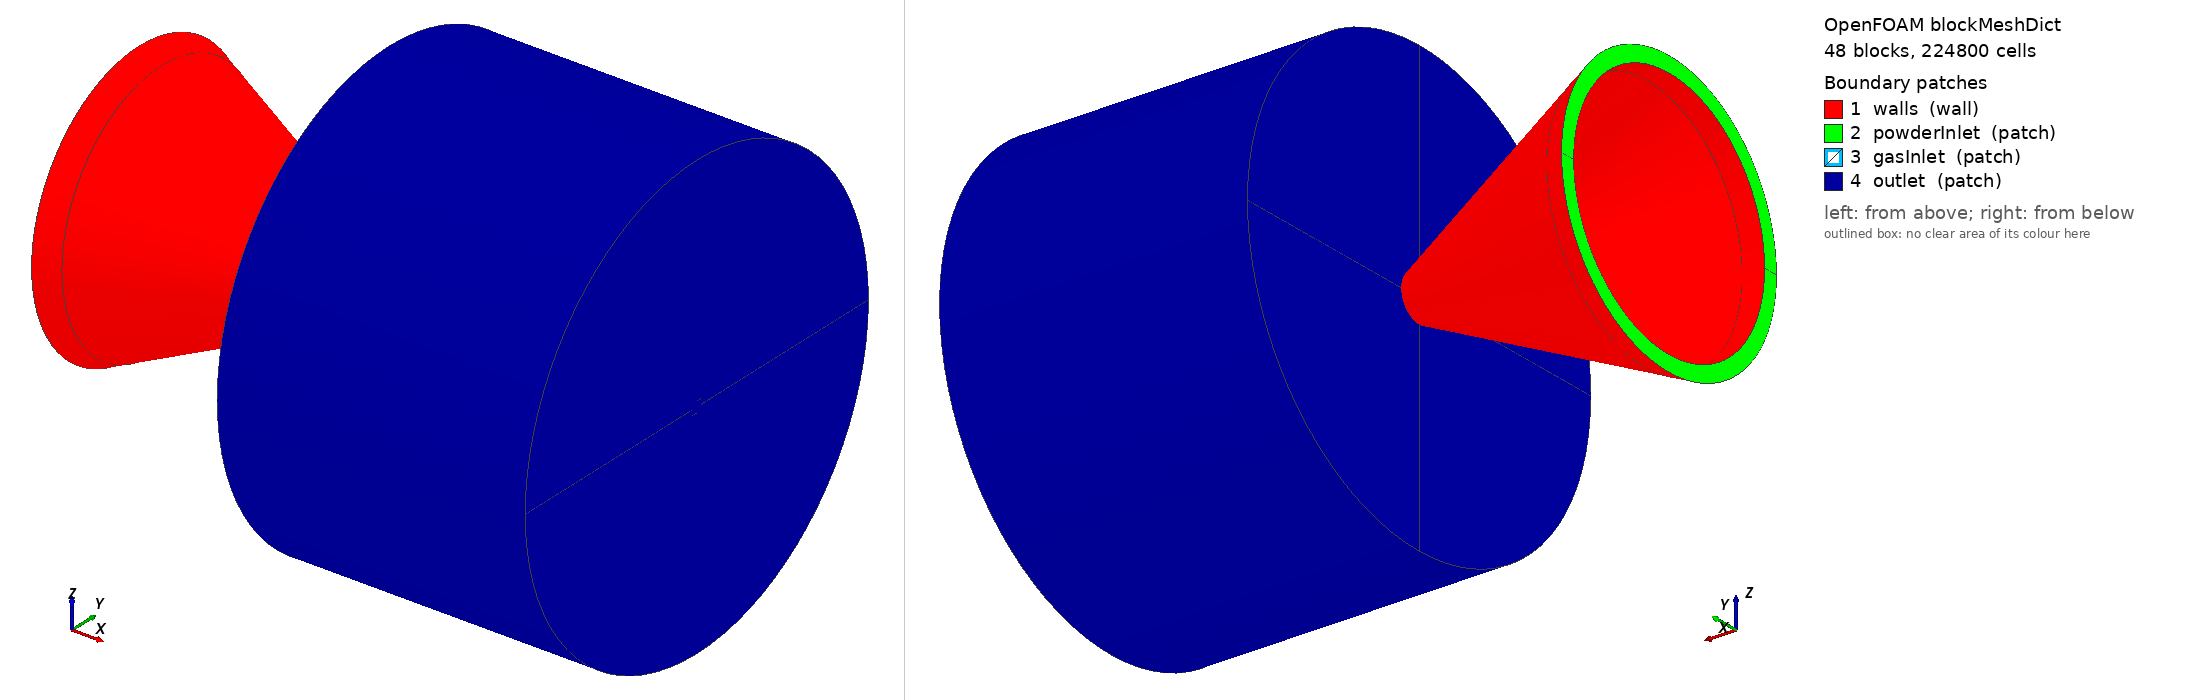

OpenFOAM case: the mesh blockMesh builds from blockMeshDict, 48 block(s), 224800 cells. Boundary patches (legend numbers): 1 walls (wall), 2 powderInlet (patch), 3 gasInlet (patch), 4 outlet (patch). Left view from above one corner, right view from below the opposite corner. Boundary conditions: 1 field file(s) under 0/; 4 of 4 drawn patches have an entry in a shipped field file.

=== system/blockMeshDict ===
/*--------------------------------*- C++ -*----------------------------------*\
| =========                 |                                                 |
| \\      /  F ield         | OpenFOAM: The Open Source CFD Toolbox           |
|  \\    /   O peration     | Version:  v2506                                 |
|   \\  /    A nd           | Website:  www.openfoam.com                      |
|    \\/     M anipulation  |                                                 |
\*---------------------------------------------------------------------------*/
FoamFile
{
    version     2.0;
    format      ascii;
    class       dictionary;
    object      blockMeshDict;
}
// * * * * * * * * * * * * * * * * * * * * * * * * * * * * * * * * * * * * * //

scale 0.001;


vertices
(
    // Section 1: 0° (y -> 0, z = y_original) - indices 0-9
    (1  -5.187075  0)                 //0*
    (-50  -28.968375  0)             //1
    (-50  -27.865000  0)             //2
    (0  -4.550000  0)                 //3*
    (0  -1.2  0)                  //4
    (1  -1.2  0)                  //5
    (1  -50  0)                   //6
    (70.00  -50  0)               //7
    (70.00  -10  0)               //8
    (70.00  -1.2  0)              //9

    (0  0  0)                     //10 center9
    (1  0  0)                     //11 center10
    (70.00  0  0)                 //12 center15

    // Section 2: 45° rotation around x-axis - indices 13-22
    (1  -3.667816  -3.667816)     //13 (from 0)
    (-50  -20.483734  -20.483734) //14 (from 1)
    (-50  -19.703530  -19.703530) //15 (from 2)
    (0  -3.217336  -3.217336)     //16 (from 3)
    (0  -1.2  -1.2)               //17 (from 4)
    (1  -1.2  -1.2)               //18 (from 5)
    (1  -35.355339  -35.355339)   //19 (from 6)
    (70.00  -35.355339  -35.355339) //20 (from 7)
    (70.00  -7.071068  -7.071068) //21 (from 8)
    (70.00  -1.2  -1.2)           //22 (from 9)
    
    // Section 3: 90° rotation around x-axis - indices 23-32
    (1  0  -5.187075)                 //23 (from 0)
    (-50  0  -28.968375)             //24 (from 1)
    (-50  0  -27.865000)             //25 (from 2)
    (0  0  -4.550000)                 //26 (from 3)
    (0  0  -1.2)                  //27 (from 4)
    (1  0  -1.2)                  //28 (from 5)
    (1  0  -50)                   //29 (from 6)
    (70.00  0  -50)               //30 (from 7)
    (70.00  0  -10)               //31 (from 8)
    (70.00  0  -1.2)              //32 (from 9)
    
    // Symmetric Section 1: 0° mirrored across XOZ plane (y negated) - indices 33-42
    (1  5.187075  0)                  //33
    (-50  28.968375  0)              //34
    (-50  27.865000  0)              //35
    (0  4.550000  0)                  //36
    (0  1.2  0)                   //37
    (1  1.2  0)                   //38
    (1  50  0)                    //39
    (70.00  50  0)                //40
    (70.00  10  0)                //41
    (70.00  1.2  0)               //42
    
    // Symmetric Section 2: 45° mirrored across XOZ plane - indices 43-52
    (1  3.667816  -3.667816)      //43
    (-50  20.483734  -20.483734)  //44
    (-50  19.703530  -19.703530)  //45
    (0  3.217336  -3.217336)      //46
    (0  1.2  -1.2)                //47
    (1  1.2  -1.2)                //48
    (1  35.355339  -35.355339)    //49
    (70.00  35.355339  -35.355339)//50
    (70.00  7.071068  -7.071068)  //51
    (70.00  1.2  -1.2)            //52
    
    // XOY Symmetry: z-coordinates negated - only z!=0 vertices
    // Section 2 mirrored (z-negation of 13-22): indices 53-62
    (1  -3.667816  3.667816)      //53
    (-50  -20.483734  20.483734)  //54
    (-50  -19.703530  19.703530)  //55
    (0  -3.217336  3.217336)      //56
    (0  -1.2  1.2)                //57
    (1  -1.2  1.2)                //58
    (1  -35.355339  35.355339)    //59
    (70.00  -35.355339  35.355339)//60
    (70.00  -7.071068  7.071068)  //61
    (70.00  -1.2  1.2)            //62
    
    // Section 3 mirrored (z-negation of 23-32): indices 63-72
    (1  0  5.187075)                  //63
    (-50  0  28.968375)              //64
    (-50  0  27.865000)              //65
    (0  0  4.550000)                  //66
    (0  0  1.2)                   //67
    (1  0  1.2)                   //68
    (1  0  50)                    //69
    (70.00  0  50)                //70
    (70.00  0  10)                //71
    (70.00  0  1.2)               //72
    
    // Symmetric Section 2 mirrored (z-negation of 43-52): indices 73-82
    (1  3.667816  3.667816)       //73
    (-50  20.483734  20.483734)   //74
    (-50  19.703530  19.703530)   //75
    (0  3.217336  3.217336)       //76
    (0  1.2  1.2)                 //77
    (1  1.2  1.2)                 //78
    (1  35.355339  35.355339)     //79
    (70.00  35.355339  35.355339) //80
    (70.00  7.071068  7.071068)   //81
    (70.00  1.2  1.2)             //82

    // Extension section at x = -55
    (-55.0  -31.299875  0)           //83
    (-55.0  -27.865000  0)           //84

    // Section 2: 45° rotation around x-axis (from 83-84)
    (-55.0  -22.132354  -22.132354) //85
    (-55.0  -19.703530  -19.703530) //86

    // Section 3: 90° rotation around x-axis (from 83-84)
    (-55.0  0  -31.299875)             //87
    (-55.0  0  -27.865000)             //88

    // Symmetric Section 1: y negated (from 83-84)
    (-55.0  31.299875  0)              //89
    (-55.0  27.865000  0)              //90

    // Symmetric Section 2: 45° mirrored across XOZ (from 83-84)
    (-55.0  22.132354  -22.132354) //91
    (-55.0  19.703530  -19.703530) //92

    // Section 2 z-mirrored (z-sym of 85-86)
    (-55.0  -22.132354  22.132354) //93
    (-55.0  -19.703530  19.703530) //94

    // Section 3 z-mirrored (z-sym of 87-88)
    (-55.0  0  31.299875)              //95
    (-55.0  0  27.865000)              //96

    // Symmetric Section 2 z-mirrored (z-sym of 91-92)
    (-55.0  22.132354  22.132354) //97
    (-55.0  19.703530  19.703530) //98
);

edges
(
    // Arc edges from Section 1 (0°) to Section 2 (45°) around X axis
    
    // x = 1
    arc 0 13 (1 -4.792232 -1.985008)
    arc 6 19 (1 -46.194 -19.134)

    // x = 0
    arc 3 16 (0 -4.203652 -1.741210)

    // x = 70.00
    arc 8 21 (70.00 -9.239 -3.827)
    arc 7 20 (70.00 -46.194 -19.134)

    // x = -50
    arc 1 14 (-50 -26.763289 -11.085717)
    arc 2 15 (-50 -25.743903 -10.663474)

    // Arc edges from Section 2 (45°) to Section 3 (90°) around X axis
    
    // x = 1
    arc 13 23 (1 -1.985008 -4.792232)
    arc 19 29 (1 -19.134 -46.194)

    // x = 0
    arc 16 26 (0 -1.741210 -4.203652)

    // x = 70.00
    arc 21 31 (70.00 -3.827 -9.239)
    arc 20 30 (70.00 -19.134 -46.194)

    // x = -50
    arc 14 24 (-50 -11.085717 -26.763289)
    arc 15 25 (-50 -10.663474 -25.743903)

    // Symmetric arc edges from Section 1 (0°) to Section 2 (45°)
    
    // x = 1
    arc 33 43 (1 4.792232 -1.985008)
    arc 39 49 (1 46.194 -19.134)

    // x = 0
    arc 36 46 (0 4.203652 -1.741210)

    // x = 70.00
    arc 41 51 (70.00 9.239 -3.827)
    arc 40 50 (70.00 46.194 -19.134)

    // x = -50
    arc 34 44 (-50 26.763289 -11.085717)
    arc 35 45 (-50 25.743903 -10.663474)

    // Symmetric arc edges from Section 2 (45°) to Section 3 (90°)
    
    // x = 1
    arc 43 23 (1 1.985008 -4.792232)
    arc 49 29 (1 19.134 -46.194)

    // x = 0
    arc 46 26 (0 1.741210 -4.203652)

    // x = 70.00
    arc 51 31 (70.00 3.827 -9.239)
    arc 50 30 (70.00 19.134 -46.194)

    // x = -50
    arc 44 24 (-50 11.085717 -26.763289)
    arc 45 25 (-50 10.663474 -25.743903)

    // XOY Symmetric arc edges: z-coordinates negated
    
    // x = 1
    arc 0 53 (1 -4.792232 1.985008)
    arc 6 59 (1 -46.194 19.134)

    // x = 0
    arc 3 56 (0 -4.203652 1.741210)

    // x = 70.00
    arc 8 61 (70.00 -9.239 3.827)
    arc 7 60 (70.00 -46.194 19.134)

    // x = -50
    arc 1 54 (-50 -26.763289 11.085717)
    arc 2 55 (-50 -25.743903 10.663474)

    // Section 2_z-sym to Section 3_z-sym
    
    // x = 1
    arc 53 63 (1 -1.985008 4.792232)
    arc 59 69 (1 -19.134 46.194)

    // x = 0
    arc 56 66 (0 -1.741210 4.203652)

    // x = 70.00
    arc 61 71 (70.00 -3.827 9.239)
    arc 60 70 (70.00 -19.134 46.194)

    // x = -50
    arc 54 64 (-50 -11.085717 26.763289)
    arc 55 65 (-50 -10.663474 25.743903)
    
    // Symmetric Section 1 (z=0) to Symmetric Section 2_z-sym
    
    // x = 1
    arc 33 73 (1 4.792232 1.985008)
    arc 39 79 (1 46.194 19.134)

    // x = 0
    arc 36 76 (0 4.203652 1.741210)

    // x = 70.00
    arc 41 81 (70.00 9.239 3.827)
    arc 40 80 (70.00 46.194 19.134)

    // x = -50
    arc 34 74 (-50 26.763289 11.085717)
    arc 35 75 (-50 25.743903 10.663474)
    
    // Symmetric Section 2_z-sym to Section 3_z-sym
    
    // x = 1
    arc 73 63 (1 1.985008 4.792232)
    arc 79 69 (1 19.134 46.194)

    // x = 0
    arc 76 66 (0 1.741210 4.203652)

    // x = 70.00
    arc 81 71 (70.00 3.827 9.239)
    arc 80 70 (70.00 19.134 46.194)

    // x = -50
    arc 74 64 (-50 11.085717 26.763289)
    arc 75 65 (-50 10.663474 25.743903)

    // === Arc edges for vertices 83-98 (x = -55.0) ===

    // Sec1 (0°) -> Sec2 (45°), midpoint at 22.5°
    arc 83 85 (-55.0 -28.917314 -11.977944)
    arc 84 86 (-55.0 -25.743903 -10.663474)

    // Sec2 (45°) -> Sec3 (90°), midpoint at 67.5°
    arc 85 87 (-55.0 -11.977944 -28.917314)
    arc 86 88 (-55.0 -10.663474 -25.743903)

    // SymSec1 (0° mirrored) -> SymSec2 (45° mirrored), midpoint at 22.5°
    arc 89 91 (-55.0 28.917314 -11.977944)
    arc 90 92 (-55.0 25.743903 -10.663474)

    // SymSec2 (45° mirrored) -> Sec3 (90°), midpoint at 67.5°
    arc 91 87 (-55.0 11.977944 -28.917314)
    arc 92 88 (-55.0 10.663474 -25.743903)

    // Sec1 (0°) -> Sec2_zsym (45° z-mirrored), midpoint at 22.5°
    arc 83 93 (-55.0 -28.917314 11.977944)
    arc 84 94 (-55.0 -25.743903 10.663474)

    // Sec2_zsym (45° z-mirrored) -> Sec3_zsym (90° z-mirrored), midpoint at 67.5°
    arc 93 95 (-55.0 -11.977944 28.917314)
    arc 94 96 (-55.0 -10.663474 25.743903)

    // SymSec1 -> SymSec2_zsym, midpoint at 22.5°
    arc 89 97 (-55.0 28.917314 11.977944)
    arc 90 98 (-55.0 25.743903 10.663474)

    // SymSec2_zsym -> Sec3_zsym, midpoint at 67.5°
    arc 97 95 (-55.0 11.977944 28.917314)
    arc 98 96 (-55.0 10.663474 25.743903)
);

blocks
(
    hex (10 4 17 27 11 5 18 28) (10 10 6) simpleGrading (1 1 1)
    hex (11 5 18 28 12 9 22 32) (10 10 70) simpleGrading (1 1 1)
    hex (3 0 1 2 16 13 14 15) (6 40 10) simpleGrading (1 1 1)
    hex (3 4 5 0 16 17 18 13) (10 6 10) simpleGrading (1 1 1)
    hex (6 0 8 7 19 13 21 20) (20 70 10) simpleGrading (0.3 1 1)
    hex (0 5 9 8 13 18 22 21) (10 70 10) simpleGrading (1 1 1)

    hex (16 13 14 15 26 23 24 25) (6 40 10) simpleGrading (1 1 1)
    hex (16 17 18 13 26 27 28 23) (10 6 10) simpleGrading (1 1 1)
    hex (19 13 21 20 29 23 31 30) (20 70 10) simpleGrading (0.3 1 1)
    hex (13 18 22 21 23 28 32 31) (10 70 10) simpleGrading (1 1 1)

    hex (27 47 37 10 28 48 38 11) (10 10 6) simpleGrading (1 1 1)
    hex (28 48 38 11 32 52 42 12) (10 10 70) simpleGrading (1 1 1)
    hex (35 34 33 36 45 44 43 46) (6 40 10) simpleGrading (1 1 1)
    hex (33 38 37 36 43 48 47 46) (10 6 10) simpleGrading (1 1 1)
    hex (40 41 33 39 50 51 43 49) (20 70 10) simpleGrading (0.3 1 1)
    hex (41 42 38 33 51 52 48 43) (10 70 10) simpleGrading (1 1 1)
    hex (45 44 43 46 25 24 23 26) (6 40 10) simpleGrading (1 1 1)
    hex (43 48 47 46 23 28 27 26) (10 6 10) simpleGrading (1 1 1)
    hex (50 51 43 49 30 31 23 29) (20 70 10) simpleGrading (0.3 1 1)
    hex (51 52 48 43 31 32 28 23) (10 70 10) simpleGrading (1 1 1)

    hex (67 57 4 10 68 58 5 11) (10 10 6) simpleGrading (1 1 1)
    hex (68 58 5 11 72 62 9 12) (10 10 70) simpleGrading (1 1 1)
    hex (2 1 0 3 55 54 53 56) (6 40 10) simpleGrading (1 1 1)
    hex (0 5 4 3 53 58 57 56) (10 6 10) simpleGrading (1 1 1)
    hex (7 8 0 6 60 61 53 59) (20 70 10) simpleGrading (0.3 1 1)
    hex (8 9 5 0 61 62 58 53) (10 70 10) simpleGrading (1 1 1)
    hex (55 54 53 56 65 64 63 66) (6 40 10) simpleGrading (1 1 1)
    hex (53 58 57 56 63 68 67 66) (10 6 10) simpleGrading (1 1 1)
    hex (60 61 53 59 70 71 63 69) (20 70 10) simpleGrading (0.3 1 1)
    hex (61 62 58 53 71 72 68 63) (10 70 10) simpleGrading (1 1 1)
    hex (10 37 77 67 11 38 78 68) (10 10 6) simpleGrading (1 1 1)
    hex (11 38 78 68 12 42 82 72) (10 10 70) simpleGrading (1 1 1)
    hex (36 33 34 35 76 73 74 75) (6 40 10) simpleGrading (1 1 1)
    hex (36 37 38 33 76 77 78 73) (10 6 10) simpleGrading (1 1 1)
    hex (39 33 41 40 79 73 81 80) (20 70 10) simpleGrading (0.3 1 1)
    hex (33 38 42 41 73 78 82 81) (10 70 10) simpleGrading (1 1 1)
    hex (76 73 74 75 66 63 64 65) (6 40 10) simpleGrading (1 1 1)
    hex (76 77 78 73 66 67 68 63) (10 6 10) simpleGrading (1 1 1)
    hex (79 73 81 80 69 63 71 70) (20 70 10) simpleGrading (0.3 1 1)
    hex (73 78 82 81 63 68 72 71) (10 70 10) simpleGrading (1 1 1)

    // Extension x=-55 to x=-50
    hex (83 84 2 1 85 86 15 14) (6 5 10) simpleGrading (1 1 1)
    hex (34 35 90 89 44 45 92 91) (6 5 10) simpleGrading (1 1 1)
    hex (1 2 84 83 54 55 94 93) (6 5 10) simpleGrading (1 1 1)
    hex (89 90 35 34 97 98 75 74) (6 5 10) simpleGrading (1 1 1)

    hex (85 86 15 14 87 88 25 24) (6 5 10) simpleGrading (1 1 1)
    hex (44 45 92 91 24 25 88 87) (6 5 10) simpleGrading (1 1 1)
    hex (54 55 94 93 64 65 96 95) (6 5 10) simpleGrading (1 1 1)
    hex (97 98 75 74 95 96 65 64) (6 5 10) simpleGrading (1 1 1)
);

boundary
(
    walls
    {
        type wall;
        faces
        (
            (3 2 15 16)
            (0 1 14 13)
            (16 15 25 26)
            (13 14 24 23)

            (36 35 45 46)
            (33 34 44 43)
            (46 45 25 26)
            (43 44 24 23)

            (3 2 55 56)
            (0 1 54 53)
            (56 55 65 66)
            (53 54 64 63)

            (36 35 75 76)
            (33 34 74 73)
            (76 75 65 66)
            (73 74 64 63)

            (83 1 14 85)
            (85 14 24 87)
            (34 89 91 44)
            (44 91 87 24)
            (1 83 93 54)
            (54 93 95 64)
            (89 34 74 97)
            (97 74 64 95)

            (84 2 15 86)
            (86 15 25 88)
            (35 90 92 45)
            (45 92 88 25)
            (2 84 94 55)
            (55 94 96 65)
            (90 35 75 98)
            (98 75 65 96)
        );
    }

    powderInlet
    {
        type patch;
        faces
        (
            (83 84 86 85)
            (89 90 92 91)
            (83 84 94 93)
            (89 90 98 97)

            (85 86 88 87)
            (91 92 88 87)
            (93 94 96 95)
            (97 98 96 95)
        );
    }

    gasInlet
    {
        type patch;
        faces
        (
            (3 4 17 16)
            (16 17 27 26)

            (36 37 47 46)
            (46 47 27 26)

            (3 4 57 56)
            (56 57 67 66)

            (36 37 77 76)
            (76 77 67 66)

            (10 4 17 27)
            (10 37 47 27)
            (10 37 77 67)
            (10 4 57 67)
        );
    }

    outlet
    {
        type patch;
        faces
        (
            (12 9 22 32)
            (12 42 52 32)

            (0 6 19 13)
            (6 7 20 19)
            (7 8 21 20)
            (8 9 22 21)

            (13 19 29 23)
            (19 20 30 29)
            (20 21 31 30)
            (21 22 32 31)

            (33 39 49 43)
            (39 40 50 49)
            (40 41 51 50)
            (41 42 52 51)

            (43 49 29 23)
            (49 50 30 29)
            (50 51 31 30)
            (51 52 32 31)

            (12 9 62 72)
            (12 42 82 72)

            (0 6 59 53)
            (6 7 60 59)
            (7 8 61 60)
            (8 9 62 61)

            (53 59 69 63)
            (59 60 70 69)
            (60 61 71 70)
            (61 62 72 71)

            (33 39 79 73)
            (39 40 80 79)
            (40 41 81 80)
            (41 42 82 81)

            (73 79 69 63)
            (79 80 70 69)
            (80 81 71 70)
            (81 82 72 71)
        );
    }
);

mergePatchPairs
(
);

// ************************************************************************* //


=== 0/U.air ===
/*--------------------------------*- C++ -*----------------------------------*\
| =========                 |                                                 |
| \\      /  F ield         | OpenFOAM: The Open Source CFD Toolbox           |
|  \\    /   O peration     | Version:  v2506                                 |
|   \\  /    A nd           | Website:  www.openfoam.com                      |
|    \\/     M anipulation  |                                                 |
\*---------------------------------------------------------------------------*/
FoamFile
{
    version     2.0;
    format      ascii;
    class       volVectorField;
    object      U;
}
// * * * * * * * * * * * * * * * * * * * * * * * * * * * * * * * * * * * * * //

dimensions      [0 1 -1 0 0 0 0];

internalField   uniform (0 0 0);

boundaryField
{
    walls
    {
        type            noSlip;
    }

    powderInlet
    {
        type            fixedValue;
        value           uniform (0.13000 0 0); // Q=7.86e-5 m^3/s carrier gas, A=604.63 mm^2 (r_out=30.232mm, r_in=26.861mm)
    }

    gasInlet
    {
        type            fixedValue;
        value           uniform (1.18238 0 0); // Q=7.86e-5 m^3/s shielding gas, A=66.48 mm^2 (full circle r=4.60mm)
    }

    outlet
    {
        type            inletOutlet;
        phi             phi.air;
        inletValue      uniform (0 0 0);
        value           uniform (0 0 0);
    }

    frontAndBack
    {
        type            symmetry;
    }
}


// ************************************************************************* //
